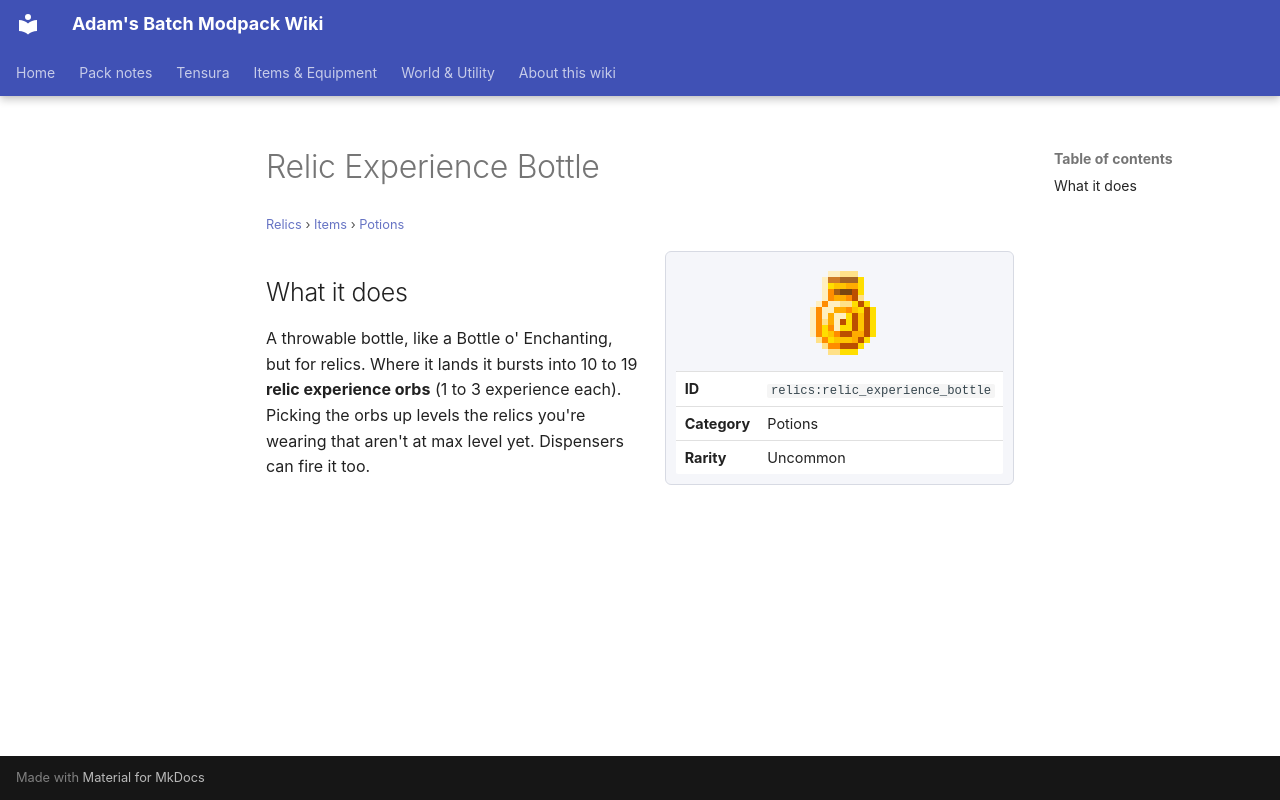

repository: Proteus-Nell/Adams-Batch-MC-Modpack-Wiki · page: relics/items/potions/relic-experience-bottle/index.html · generator: mkdocs

# Relic Experience Bottle

<small>[Relics](../../index.md) &rsaquo; [Items](../index.md) &rsaquo; [Potions](index.md)</small>

<div class="infobox" markdown>

![Relic Experience Bottle](../../../assets/icons/relics/item/relic_experience_bottle.png)

| | |
|---|---|
| **ID** | `relics:relic_experience_bottle` |
| **Category** | Potions |
| **Rarity** | Uncommon |

</div>

## What it does

A throwable bottle, like a Bottle o' Enchanting, but for relics. Where it lands it bursts into 10 to 19 **relic experience orbs** (1 to 3 experience each). Picking the orbs up levels the relics you're wearing that aren't at max level yet. Dispensers can fire it too.
